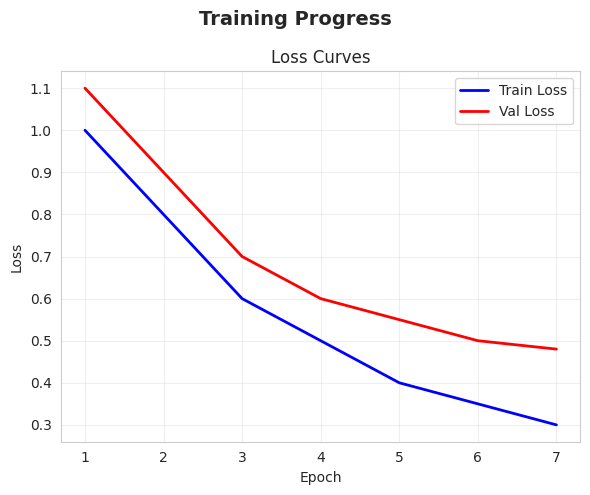
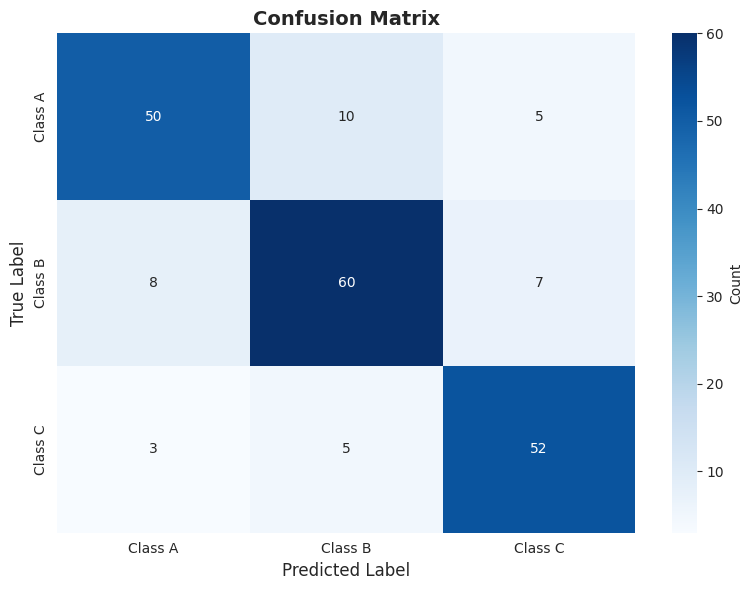
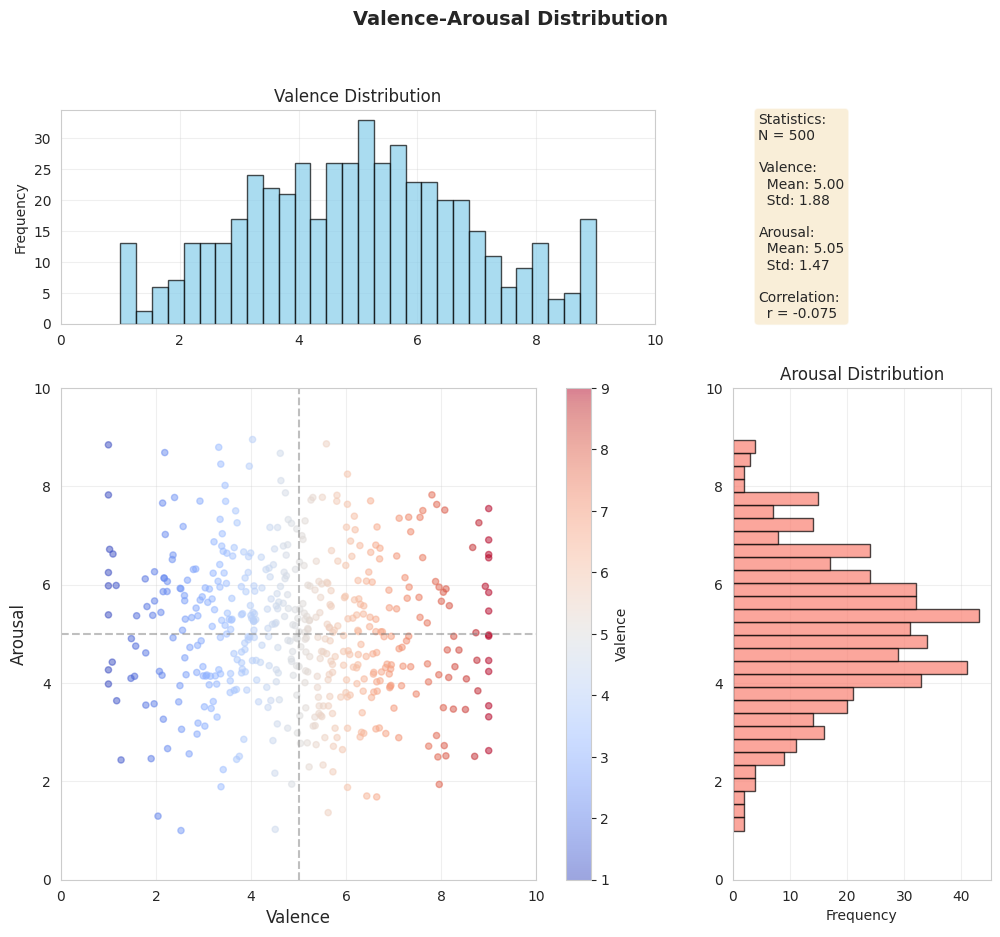
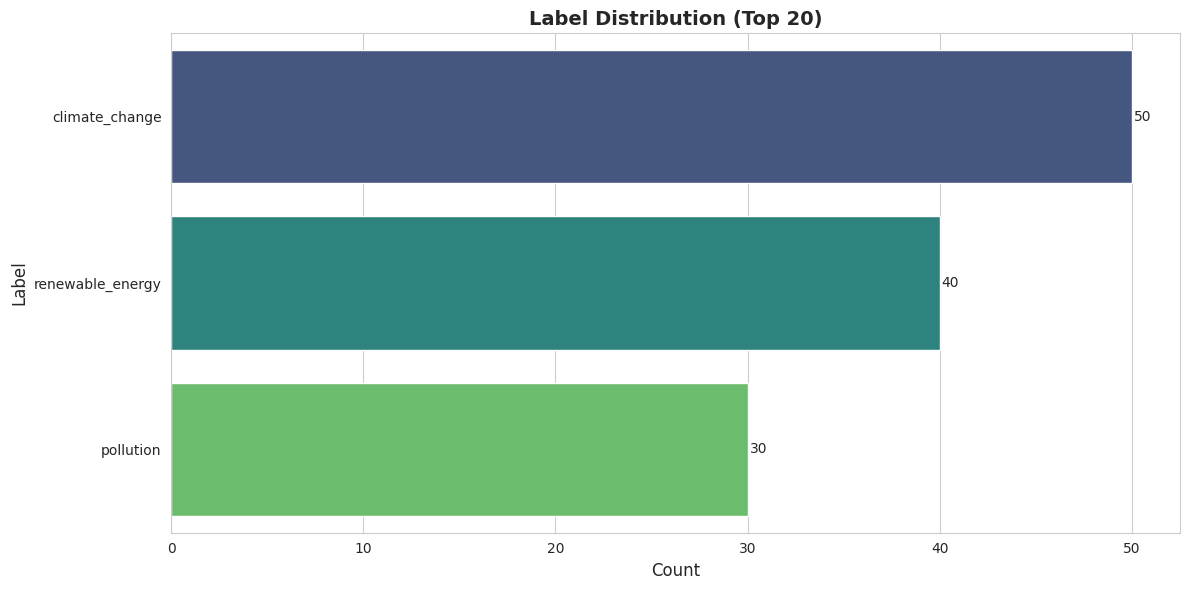

Source code (Python) for these figures, in order:
"""
Plotting utility functions for ParselQ project
Handles: training curves, confusion matrices, VA distributions
"""

import os
import numpy as np
import matplotlib.pyplot as plt
import seaborn as sns
from typing import List, Optional, Dict
import pandas as pd


# Set style
sns.set_style('whitegrid')
plt.rcParams['figure.figsize'] = (10, 6)
plt.rcParams['font.size'] = 10


def plot_training_curves(train_losses: List[float], 
                         val_losses: Optional[List[float]] = None,
                         train_metrics: Optional[Dict[str, List[float]]] = None,
                         val_metrics: Optional[Dict[str, List[float]]] = None,
                         save_path: str = 'results/training_curves.pdf',
                         title: str = 'Training Progress'):
    """
    Plot training and validation curves
    
    Args:
        train_losses: List of training losses per epoch
        val_losses: List of validation losses per epoch (optional)
        train_metrics: Dict of metric_name -> list of values (optional)
        val_metrics: Dict of metric_name -> list of values (optional)
        save_path: Path to save plot
        title: Plot title
    """
    os.makedirs(os.path.dirname(save_path), exist_ok=True)
    
    epochs = list(range(1, len(train_losses) + 1))
    
    # Determine number of subplots needed
    num_plots = 1  # Loss plot
    if train_metrics:
        num_plots += len(train_metrics)
    
    fig, axes = plt.subplots(1, num_plots, figsize=(6 * num_plots, 5))
    if num_plots == 1:
        axes = [axes]
    
    # Plot 1: Loss curves
    ax = axes[0]
    ax.plot(epochs, train_losses, 'b-', label='Train Loss', linewidth=2)
    if val_losses and len(val_losses) > 0:
        ax.plot(epochs, val_losses, 'r-', label='Val Loss', linewidth=2)
    ax.set_xlabel('Epoch')
    ax.set_ylabel('Loss')
    ax.set_title('Loss Curves')
    ax.legend()
    ax.grid(True, alpha=0.3)
    
    # Plot additional metrics
    if train_metrics:
        for idx, (metric_name, values) in enumerate(train_metrics.items(), 1):
            if idx < len(axes):
                ax = axes[idx]
                ax.plot(epochs, values, 'b-', label=f'Train {metric_name}', linewidth=2)
                
                if val_metrics and metric_name in val_metrics:
                    ax.plot(epochs, val_metrics[metric_name], 'r-', 
                           label=f'Val {metric_name}', linewidth=2)
                
                ax.set_xlabel('Epoch')
                ax.set_ylabel(metric_name)
                ax.set_title(f'{metric_name} Progress')
                ax.legend()
                ax.grid(True, alpha=0.3)
    
    plt.suptitle(title, fontsize=14, fontweight='bold')
    plt.tight_layout()
    plt.savefig(save_path, dpi=300, bbox_inches='tight')
    plt.close()
    
    print(f"[✓] Training curves saved to {save_path}")


def plot_confusion_matrix(cm: np.ndarray, 
                         class_names: List[str],
                         save_path: str = 'results/confusion_matrix.pdf',
                         title: str = 'Confusion Matrix',
                         normalize: bool = False):
    """
    Plot confusion matrix heatmap
    
    Args:
        cm: Confusion matrix (numpy array)
        class_names: List of class names
        save_path: Path to save plot
        title: Plot title
        normalize: Whether to normalize by row
    """
    os.makedirs(os.path.dirname(save_path), exist_ok=True)
    
    if normalize:
        cm = cm.astype('float') / cm.sum(axis=1)[:, np.newaxis]
        fmt = '.2f'
    else:
        fmt = 'd'
    
    plt.figure(figsize=(8, 6))
    sns.heatmap(cm, annot=True, fmt=fmt, cmap='Blues',
                xticklabels=class_names, yticklabels=class_names,
                cbar_kws={'label': 'Count' if not normalize else 'Proportion'})
    
    plt.xlabel('Predicted Label', fontsize=12)
    plt.ylabel('True Label', fontsize=12)
    plt.title(title, fontsize=14, fontweight='bold')
    plt.tight_layout()
    plt.savefig(save_path, dpi=300, bbox_inches='tight')
    plt.close()
    
    print(f"[✓] Confusion matrix saved to {save_path}")


def plot_va_distribution(valence: List[float], 
                        arousal: List[float],
                        save_path: str = 'results/va_distribution.pdf',
                        title: str = 'Valence-Arousal Distribution'):
    """
    Plot valence-arousal distribution (scatter + histograms)
    
    Args:
        valence: List of valence scores
        arousal: List of arousal scores
        save_path: Path to save plot
        title: Plot title
    """
    os.makedirs(os.path.dirname(save_path), exist_ok=True)
    
    fig = plt.figure(figsize=(12, 10))
    gs = fig.add_gridspec(3, 3, hspace=0.3, wspace=0.3)
    
    # Main scatter plot
    ax_main = fig.add_subplot(gs[1:, :-1])
    scatter = ax_main.scatter(valence, arousal, alpha=0.5, s=20, c=valence, cmap='coolwarm')
    ax_main.set_xlabel('Valence', fontsize=12)
    ax_main.set_ylabel('Arousal', fontsize=12)
    ax_main.set_xlim(0, 10)
    ax_main.set_ylim(0, 10)
    ax_main.axhline(y=5, color='gray', linestyle='--', alpha=0.5)
    ax_main.axvline(x=5, color='gray', linestyle='--', alpha=0.5)
    ax_main.grid(True, alpha=0.3)
    plt.colorbar(scatter, ax=ax_main, label='Valence')
    
    # Valence histogram (top)
    ax_valence = fig.add_subplot(gs[0, :-1], sharex=ax_main)
    ax_valence.hist(valence, bins=30, color='skyblue', edgecolor='black', alpha=0.7)
    ax_valence.set_ylabel('Frequency')
    ax_valence.set_title('Valence Distribution')
    ax_valence.grid(True, alpha=0.3)
    
    # Arousal histogram (right)
    ax_arousal = fig.add_subplot(gs[1:, -1], sharey=ax_main)
    ax_arousal.hist(arousal, bins=30, orientation='horizontal', 
                    color='salmon', edgecolor='black', alpha=0.7)
    ax_arousal.set_xlabel('Frequency')
    ax_arousal.set_title('Arousal Distribution')
    ax_arousal.grid(True, alpha=0.3)
    
    # Statistics box
    ax_stats = fig.add_subplot(gs[0, -1])
    ax_stats.axis('off')
    stats_text = (
        f"Statistics:\n"
        f"N = {len(valence)}\n\n"
        f"Valence:\n"
        f"  Mean: {np.mean(valence):.2f}\n"
        f"  Std: {np.std(valence):.2f}\n\n"
        f"Arousal:\n"
        f"  Mean: {np.mean(arousal):.2f}\n"
        f"  Std: {np.std(arousal):.2f}\n\n"
        f"Correlation:\n"
        f"  r = {np.corrcoef(valence, arousal)[0,1]:.3f}"
    )
    ax_stats.text(0.1, 0.5, stats_text, fontsize=10, verticalalignment='center',
                  bbox=dict(boxstyle='round', facecolor='wheat', alpha=0.5))
    
    plt.suptitle(title, fontsize=14, fontweight='bold')
    plt.savefig(save_path, dpi=300, bbox_inches='tight')
    plt.close()
    
    print(f"[✓] VA distribution plot saved to {save_path}")


def plot_label_distribution(labels: List, 
                            save_path: str = 'results/label_distribution.pdf',
                            title: str = 'Label Distribution',
                            top_n: Optional[int] = 20):
    """
    Plot distribution of labels (for classification tasks)
    
    Args:
        labels: List of labels
        save_path: Path to save plot
        title: Plot title
        top_n: Show only top N labels (None for all)
    """
    os.makedirs(os.path.dirname(save_path), exist_ok=True)
    
    # Count labels
    label_counts = pd.Series(labels).value_counts()
    
    if top_n:
        label_counts = label_counts.head(top_n)
    
    plt.figure(figsize=(12, 6))
    ax = sns.barplot(x=label_counts.values, y=label_counts.index, palette='viridis')
    
    # Add count labels on bars
    for i, v in enumerate(label_counts.values):
        ax.text(v + 0.1, i, str(v), va='center')
    
    plt.xlabel('Count', fontsize=12)
    plt.ylabel('Label', fontsize=12)
    plt.title(title + (f' (Top {top_n})' if top_n else ''), fontsize=14, fontweight='bold')
    plt.tight_layout()
    plt.savefig(save_path, dpi=300, bbox_inches='tight')
    plt.close()
    
    print(f"[✓] Label distribution plot saved to {save_path}")


def plot_text_length_distribution(text_lengths: List[int],
                                  save_path: str = 'results/text_length_dist.pdf',
                                  title: str = 'Text Length Distribution'):
    """
    Plot distribution of text lengths
    
    Args:
        text_lengths: List of text lengths (word counts)
        save_path: Path to save plot
        title: Plot title
    """
    os.makedirs(os.path.dirname(save_path), exist_ok=True)
    
    plt.figure(figsize=(10, 6))
    plt.hist(text_lengths, bins=50, color='steelblue', edgecolor='black', alpha=0.7)
    
    # Add statistics
    mean_len = np.mean(text_lengths)
    median_len = np.median(text_lengths)
    
    plt.axvline(mean_len, color='red', linestyle='--', linewidth=2, label=f'Mean: {mean_len:.1f}')
    plt.axvline(median_len, color='green', linestyle='--', linewidth=2, label=f'Median: {median_len:.1f}')
    
    plt.xlabel('Text Length (words)', fontsize=12)
    plt.ylabel('Frequency', fontsize=12)
    plt.title(title, fontsize=14, fontweight='bold')
    plt.legend()
    plt.grid(True, alpha=0.3)
    plt.tight_layout()
    plt.savefig(save_path, dpi=300, bbox_inches='tight')
    plt.close()
    
    print(f"[✓] Text length distribution saved to {save_path}")


def plot_comparison_bars(values: Dict[str, float],
                         save_path: str = 'results/comparison.pdf',
                         title: str = 'Model Comparison',
                         ylabel: str = 'Score'):
    """
    Plot comparison bar chart (e.g., comparing different models)
    
    Args:
        values: Dictionary of {name: value}
        save_path: Path to save plot
        title: Plot title
        ylabel: Y-axis label
    """
    os.makedirs(os.path.dirname(save_path), exist_ok=True)
    
    names = list(values.keys())
    scores = list(values.values())
    
    plt.figure(figsize=(10, 6))
    colors = plt.cm.viridis(np.linspace(0, 1, len(names)))
    bars = plt.bar(names, scores, color=colors, edgecolor='black', alpha=0.8)
    
    # Add value labels on bars
    for bar in bars:
        height = bar.get_height()
        plt.text(bar.get_x() + bar.get_width()/2., height,
                f'{height:.4f}', ha='center', va='bottom', fontsize=10)
    
    plt.xlabel('Model', fontsize=12)
    plt.ylabel(ylabel, fontsize=12)
    plt.title(title, fontsize=14, fontweight='bold')
    plt.xticks(rotation=45, ha='right')
    plt.grid(True, axis='y', alpha=0.3)
    plt.tight_layout()
    plt.savefig(save_path, dpi=300, bbox_inches='tight')
    plt.close()
    
    print(f"[✓] Comparison plot saved to {save_path}")


def save_all_plots(results_dict: Dict, output_dir: str = 'results'):
    """
    Save all plots from results dictionary
    
    Args:
        results_dict: Dictionary containing various results and metrics
        output_dir: Directory to save plots
    """
    os.makedirs(output_dir, exist_ok=True)
    
    # Training curves
    if 'train_losses' in results_dict:
        plot_training_curves(
            results_dict['train_losses'],
            results_dict.get('val_losses'),
            save_path=os.path.join(output_dir, 'training_curves.pdf')
        )
    
    # Confusion matrix
    if 'confusion_matrix' in results_dict and 'class_names' in results_dict:
        plot_confusion_matrix(
            results_dict['confusion_matrix'],
            results_dict['class_names'],
            save_path=os.path.join(output_dir, 'confusion_matrix.pdf')
        )
    
    # VA distribution
    if 'valence' in results_dict and 'arousal' in results_dict:
        plot_va_distribution(
            results_dict['valence'],
            results_dict['arousal'],
            save_path=os.path.join(output_dir, 'va_distribution.pdf')
        )
    
    # Label distribution
    if 'labels' in results_dict:
        plot_label_distribution(
            results_dict['labels'],
            save_path=os.path.join(output_dir, 'label_distribution.pdf')
        )
    
    print(f"[✓] All plots saved to {output_dir}")


if __name__ == "__main__":
    # Test plotting utilities
    print("Testing plot utilities...")
    
    os.makedirs('test_plots', exist_ok=True)
    
    # Test training curves
    train_losses = [1.0, 0.8, 0.6, 0.5, 0.4, 0.35, 0.3]
    val_losses = [1.1, 0.9, 0.7, 0.6, 0.55, 0.5, 0.48]
    plot_training_curves(train_losses, val_losses, 
                        save_path='test_plots/training_curves.pdf')
    
    # Test confusion matrix
    cm = np.array([[50, 10, 5], [8, 60, 7], [3, 5, 52]])
    plot_confusion_matrix(cm, ['Class A', 'Class B', 'Class C'],
                        save_path='test_plots/confusion_matrix.pdf')
    
    # Test VA distribution
    np.random.seed(42)
    valence = np.random.normal(5, 2, 500).clip(1, 9)
    arousal = np.random.normal(5, 1.5, 500).clip(1, 9)
    plot_va_distribution(valence, arousal, save_path='test_plots/va_distribution.pdf')
    
    # Test label distribution
    labels = ['climate_change'] * 50 + ['renewable_energy'] * 40 + ['pollution'] * 30
    plot_label_distribution(labels, save_path='test_plots/label_distribution.pdf')
    
    print("\n[✓] All plot tests completed! Check test_plots/ folder")
